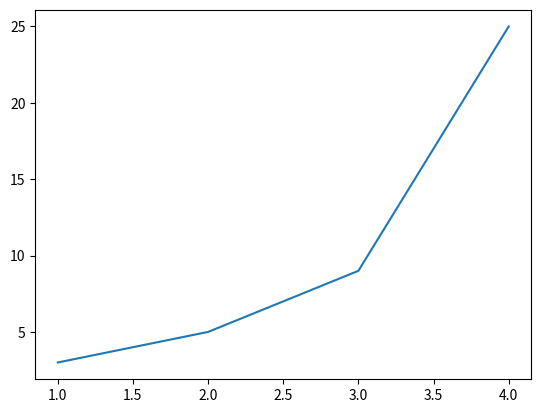

This chart was generated by the following Python code:
import matplotlib.pyplot as plt

plt.figure() 
plt.plot([1,2,3,4],[3,5,9,25])
plt.show()